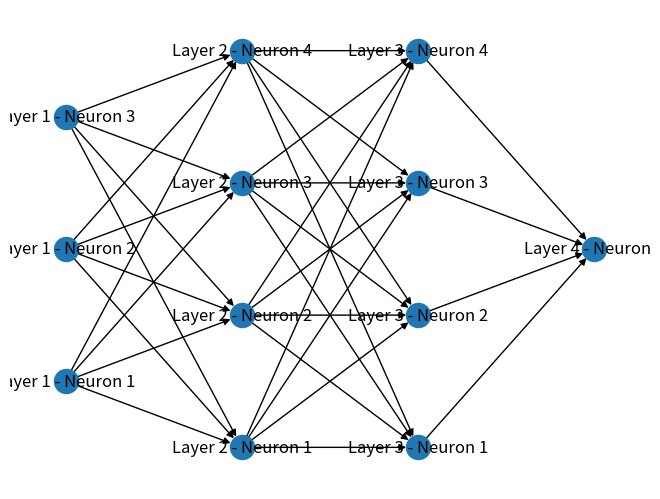

Write Python code to recreate this figure.
import numpy as np
import matplotlib.pyplot as plt
import networkx as nx

# Definicja klasy Neuron (już dostarczona)
class Neuron:
    def __init__(self, n_inputs, bias = 0., weights = None):
        self.b = bias
        if weights:
            self.ws = np.array(weights)
        else:
            self.ws = np.random.rand(n_inputs)

    def _f(self, x): #activation function (here: leaky_relu)
        return max(x*.1, x)

    def __call__(self, xs): #calculate the neuron's output: multiply the inputs with the weights and sum the values together, add the bias value,
                            # then transform the value via an activation function
        return self._f(xs @ self.ws + self.b) #Mnozenie macierzy @

# Definicja klasy dla warstwy sieci neuronowej
class NeuralLayer:
    def __init__(self, n_inputs, n_neurons):
        self.neurons = [Neuron(n_inputs) for _ in range(n_neurons)] # towrzy warstwe z n nuronys

    def __call__(self, xs):
        return np.array([neuron(xs) for neuron in self.neurons]) #przechodzimy przez wszystkie nuerony

class NeuralNetwork:
    def __init__(self, structure):
        self.layers = []
        for i in range(len(structure) - 1):
            self.layers.append(NeuralLayer(structure[i], structure[i+1]))

    def __call__(self, xs):
        for layer in self.layers:
            xs = layer(xs)
        return xs


network_structure = [3, 4, 4, 1]
network = NeuralNetwork(network_structure)

def visualize_network(structure):
    G = nx.DiGraph()
    subset_keys = {}  # Słownik przechowujący przypisania węzłów do warstw
    for i, layer_size in enumerate(structure):
        for j in range(layer_size):
            neuron_name = f'Layer {i + 1} - Neuron {j + 1}'
            G.add_node(neuron_name)
            subset_keys[neuron_name] = i  # Przypisanie węzła do warstwy
        if i > 0:
            previous_layer_size = structure[i - 1]
            for prev_j in range(previous_layer_size):
                for curr_j in range(layer_size):
                    prev_neuron = f'Layer {i} - Neuron {prev_j + 1}'
                    curr_neuron = f'Layer {i + 1} - Neuron {curr_j + 1}'
                    G.add_edge(prev_neuron, curr_neuron)

    # Przygotowanie struktury subset_keys do użycia w multipartite_layout
    subsets = {}
    for node, subset in subset_keys.items():
        if subset not in subsets:
            subsets[subset] = []
        subsets[subset].append(node)

    pos = nx.multipartite_layout(G, subset_key=subsets)  # Poprawne użycie subset_key
    nx.draw(G, pos, with_labels=True)
    plt.show()


# Wizualizacja sieci
visualize_network(network_structure)
